Image classification data set "Final" (Ren-GT/Final on GitHub). Class labels (6): corn cercospora leaf spot, corn northern leaf blight, pepper bacterial spot, potato early blight, potato late blight, potato healthy.

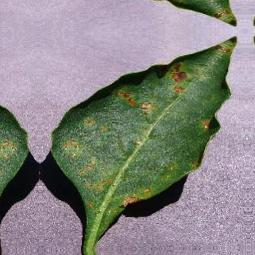
Label: pepper bacterial spot

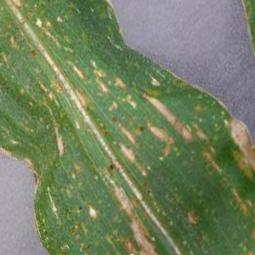
Label: corn cercospora leaf spot

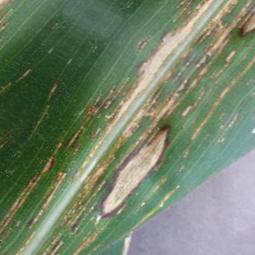
Label: corn northern leaf blight

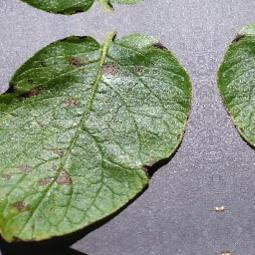
Label: potato early blight

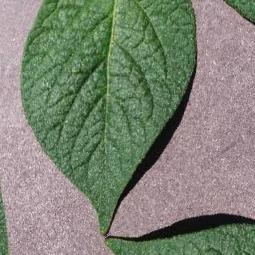
Label: potato healthy

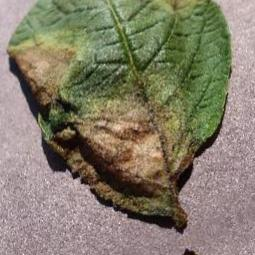
Label: potato late blight
